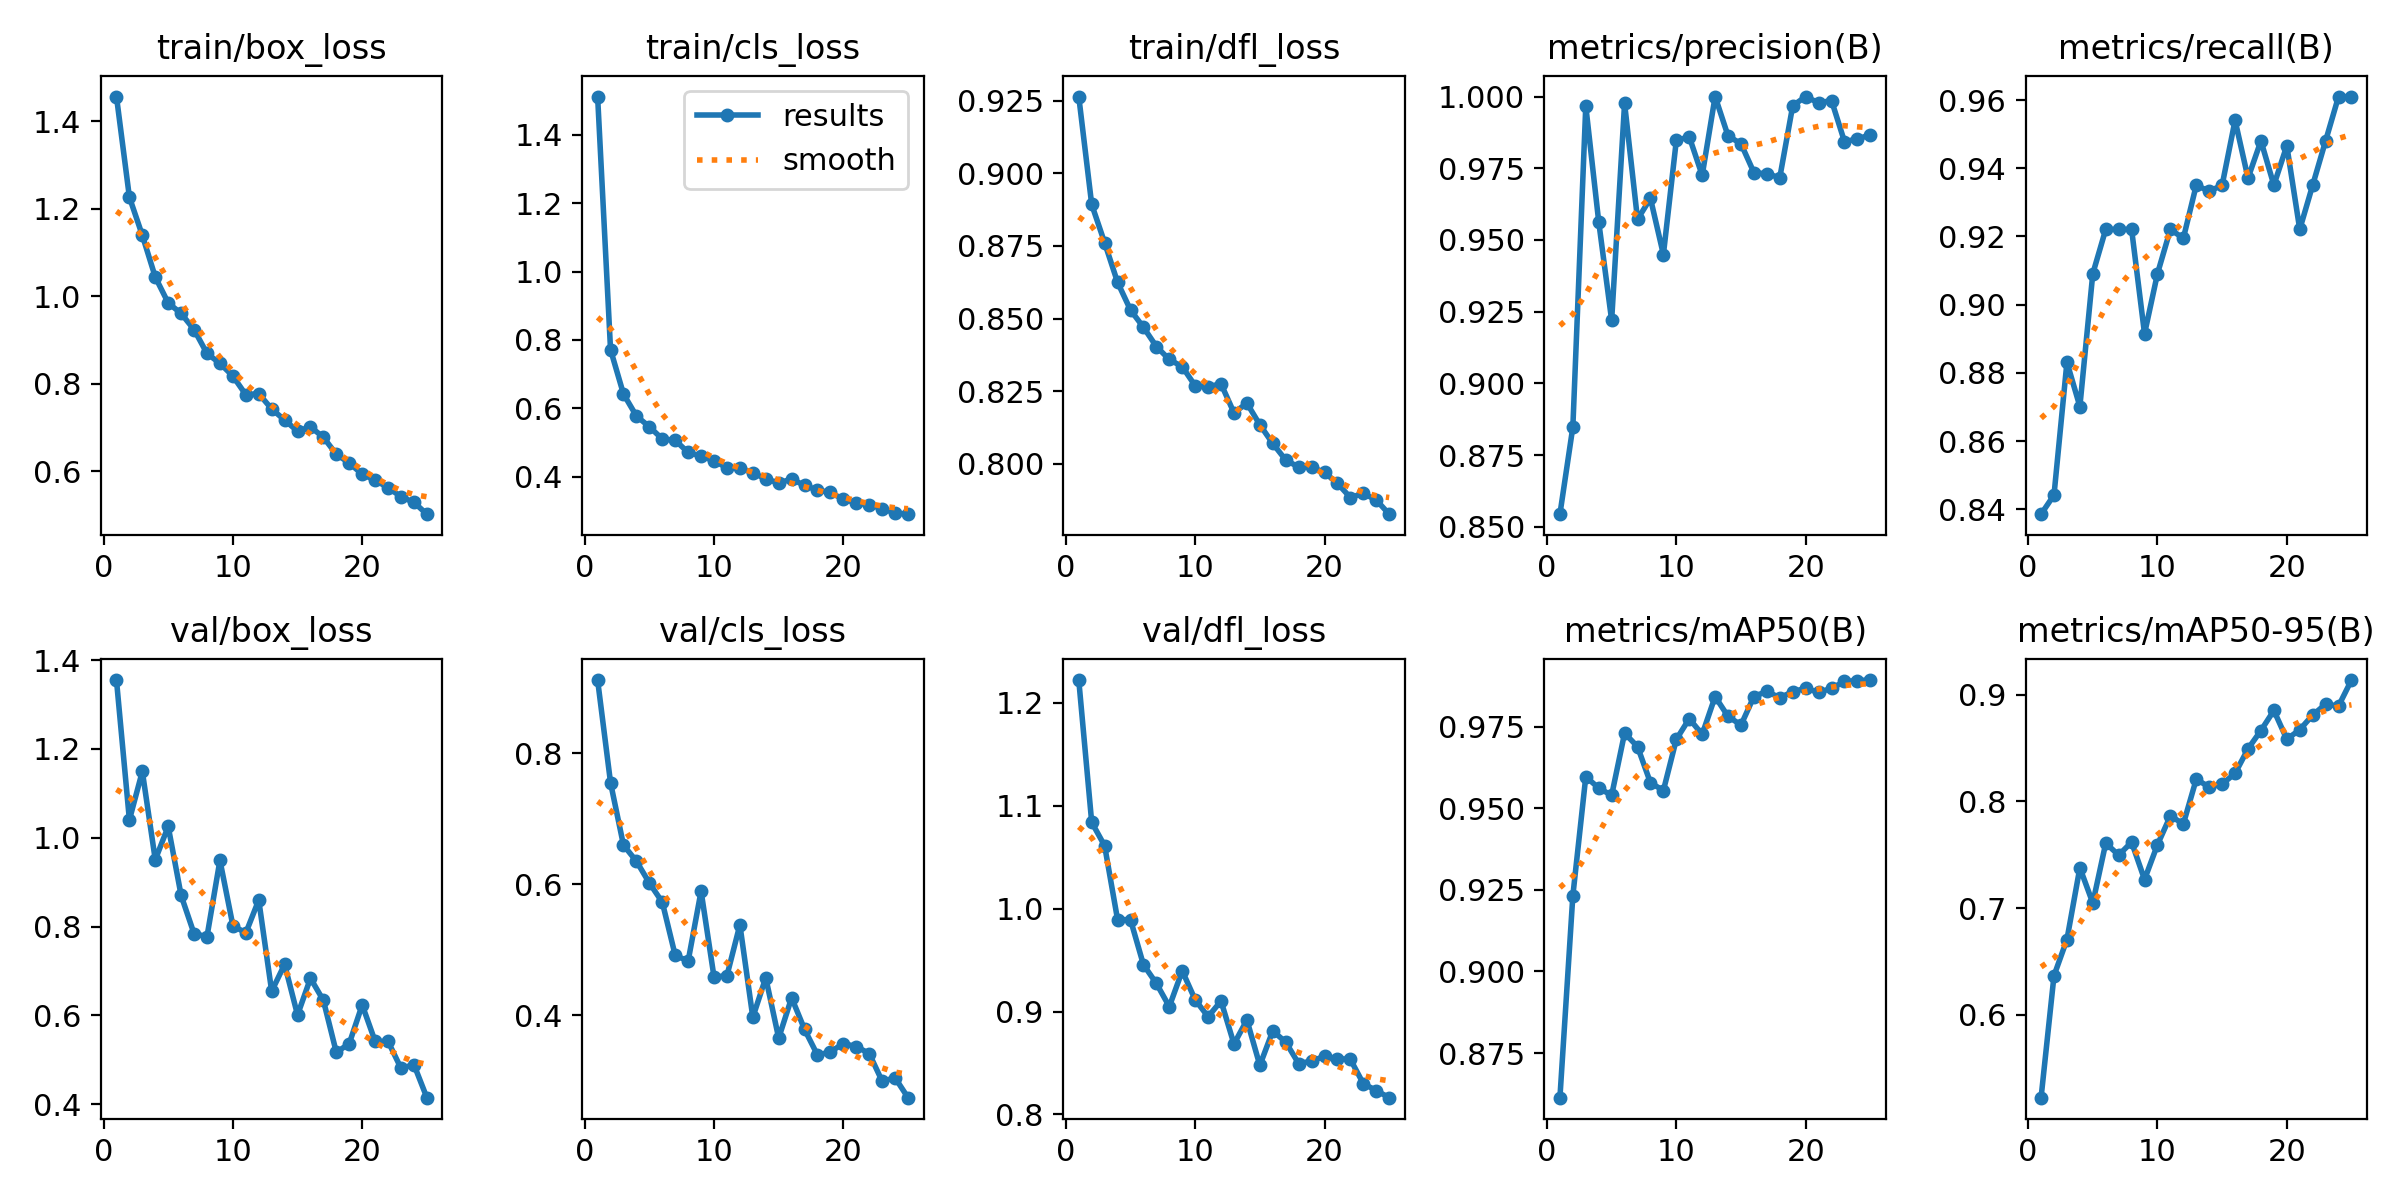

The file beside this chart, header and first rows:
epoch, train/box_loss, train/cls_loss, train/dfl_loss, metrics/precision(B), metrics/recall(B), metrics/mAP50(B), metrics/mAP50-95(B), val/box_loss, val/cls_loss, val/dfl_loss, lr/pg0, lr/pg1, lr/pg2
1, 1.456, 1.512, 0.9264, 0.8544, 0.8386, 0.8613, 0.5222, 1.355, 0.9121, 1.222, 0.0006638, 0.0006638, 0.0006638
2, 1.226, 0.7714, 0.8893, 0.8848, 0.8442, 0.9232, 0.6366, 1.04, 0.7552, 1.084, 0.001278, 0.001278, 0.001278
3, 1.139, 0.6417, 0.8761, 0.9967, 0.8831, 0.9596, 0.6704, 1.149, 0.66, 1.061, 0.001839, 0.001839, 0.001839
4, 1.044, 0.5773, 0.8625, 0.9564, 0.8701, 0.9562, 0.7378, 0.9505, 0.6354, 0.9894, 0.001762, 0.001762, 0.001762
5, 0.9845, 0.5458, 0.853, 0.922, 0.9091, 0.9539, 0.7047, 1.026, 0.6022, 0.9893, 0.001762, 0.001762, 0.001762
6, 0.9603, 0.5101, 0.847, 0.9976, 0.9221, 0.973, 0.7608, 0.87, 0.5729, 0.9456, 0.001683, 0.001683, 0.001683
7, 0.9236, 0.5062, 0.8404, 0.9572, 0.9221, 0.9688, 0.7496, 0.784, 0.4916, 0.9274, 0.001604, 0.001604, 0.001604
8, 0.869, 0.4705, 0.8359, 0.9645, 0.9221, 0.9578, 0.7617, 0.7777, 0.4831, 0.9048, 0.001525, 0.001525, 0.001525
9, 0.8464, 0.4601, 0.8335, 0.9449, 0.8914, 0.9554, 0.7267, 0.9493, 0.5898, 0.9396, 0.001446, 0.001446, 0.001446
10, 0.8174, 0.446, 0.8269, 0.9847, 0.9091, 0.971, 0.7593, 0.8024, 0.4586, 0.9114, 0.001366, 0.001366, 0.001366
11, 0.7748, 0.4258, 0.8266, 0.986, 0.9221, 0.9774, 0.7863, 0.7856, 0.4607, 0.895, 0.001287, 0.001287, 0.001287
12, 0.7772, 0.425, 0.8276, 0.9725, 0.9195, 0.9726, 0.7788, 0.8599, 0.5383, 0.9103, 0.001208, 0.001208, 0.001208
13, 0.7422, 0.411, 0.8176, 1, 0.9351, 0.9842, 0.8207, 0.6545, 0.397, 0.8685, 0.001129, 0.001129, 0.001129
14, 0.7167, 0.3934, 0.8209, 0.9863, 0.9332, 0.9781, 0.8133, 0.715, 0.4576, 0.8918, 0.00105, 0.00105, 0.00105
15, 0.6915, 0.3812, 0.8135, 0.9836, 0.9351, 0.9755, 0.8162, 0.601, 0.3652, 0.8477, 0.0009704, 0.0009704, 0.0009704
16, 0.7012, 0.3928, 0.8071, 0.9735, 0.9541, 0.9842, 0.8262, 0.6837, 0.4269, 0.8812, 0.0008912, 0.0008912, 0.0008912
17, 0.6774, 0.3741, 0.8014, 0.973, 0.9371, 0.9858, 0.8492, 0.6338, 0.3786, 0.8703, 0.000812, 0.000812, 0.000812
18, 0.6386, 0.3604, 0.7989, 0.9718, 0.948, 0.9838, 0.8664, 0.5167, 0.3394, 0.8495, 0.0007328, 0.0007328, 0.0007328
19, 0.6187, 0.3535, 0.799, 0.9968, 0.9351, 0.9857, 0.8851, 0.5368, 0.3443, 0.8518, 0.0006536, 0.0006536, 0.0006536
20, 0.5929, 0.3335, 0.7971, 1, 0.9466, 0.9867, 0.8582, 0.6237, 0.357, 0.8566, 0.0005744, 0.0005744, 0.0005744
21, 0.5793, 0.3231, 0.7933, 0.9978, 0.9221, 0.9855, 0.8671, 0.5416, 0.3524, 0.8542, 0.0004952, 0.0004952, 0.0004952
22, 0.5623, 0.3178, 0.7885, 0.9986, 0.9351, 0.9867, 0.8809, 0.5414, 0.3418, 0.8536, 0.000416, 0.000416, 0.000416
23, 0.5415, 0.306, 0.7899, 0.9843, 0.948, 0.9888, 0.891, 0.481, 0.2995, 0.83, 0.0003368, 0.0003368, 0.0003368
24, 0.5287, 0.2935, 0.7876, 0.9852, 0.961, 0.9891, 0.8893, 0.4892, 0.3046, 0.8232, 0.0002576, 0.0002576, 0.0002576
25, 0.5017, 0.2899, 0.7827, 0.9867, 0.9609, 0.9892, 0.9137, 0.4148, 0.2743, 0.8163, 0.0001784, 0.0001784, 0.0001784
